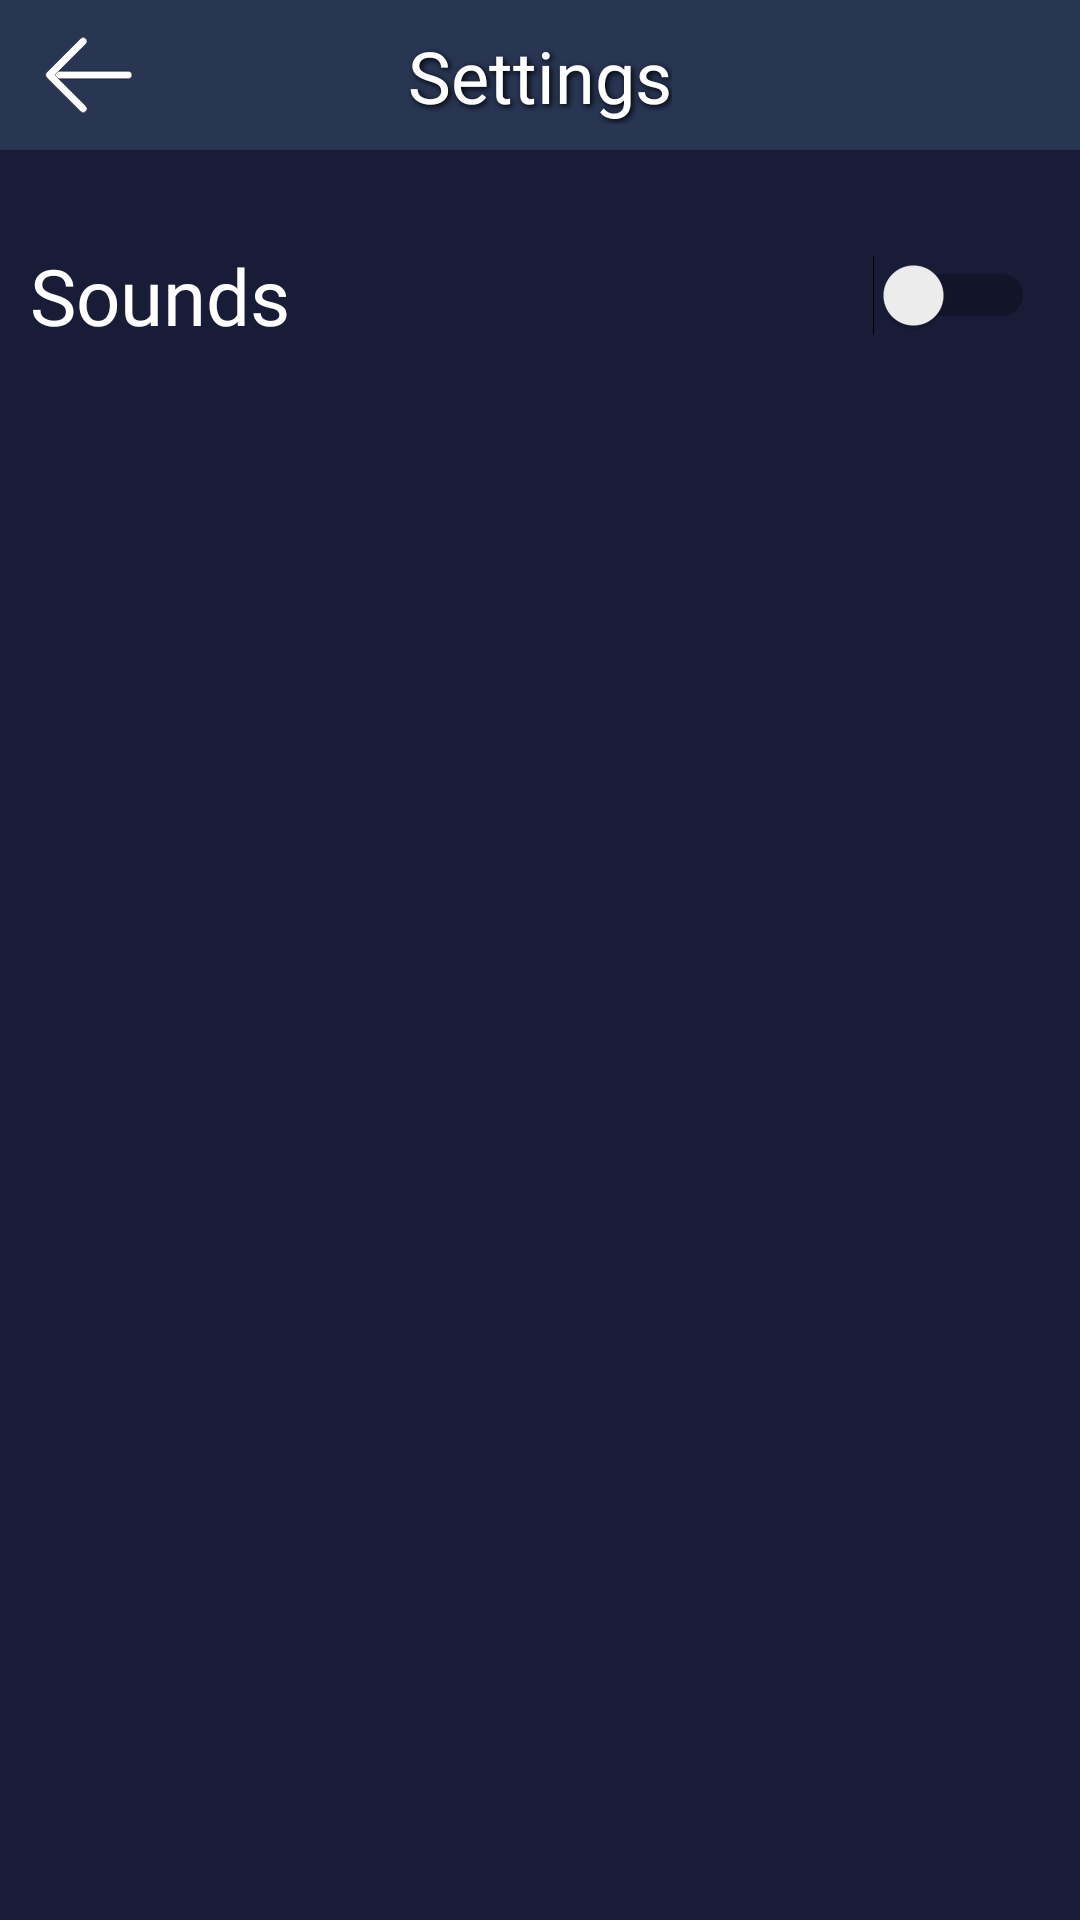

Here is an Android app screen rendered from its layout file. Give the layout XML and the strings, colors and styles it references.
<!-- AndroidManifest.xml: application theme Theme.4pics1word -->
<!-- res/layout/activity_settings.xml -->
<?xml version="1.0" encoding="utf-8"?>
<androidx.constraintlayout.widget.ConstraintLayout xmlns:android="http://schemas.android.com/apk/res/android"
    xmlns:app="http://schemas.android.com/apk/res-auto"
    xmlns:tools="http://schemas.android.com/tools"
    android:background="#181C37"
    android:layout_width="match_parent"
    android:layout_height="match_parent"
    tools:context=".SettingsActivity">

    <androidx.constraintlayout.widget.ConstraintLayout
        android:id="@+id/tool_bar"
        android:layout_width="match_parent"
        android:layout_height="50dp"
        android:background="#283654"
        app:layout_constraintEnd_toEndOf="parent"
        app:layout_constraintStart_toStartOf="parent"
        app:layout_constraintTop_toTopOf="parent">

        <ImageView
            android:id="@+id/btn_back_settings"
            android:layout_width="wrap_content"
            android:layout_height="wrap_content"
            android:src="@drawable/back_icon"
            android:layout_marginStart="5dp"
            android:contentDescription="@string/button_back"
            android:padding="4dp"
            app:layout_constraintBottom_toBottomOf="parent"
            app:layout_constraintStart_toStartOf="parent"
            app:layout_constraintTop_toTopOf="parent" />

        <TextView
            android:layout_width="wrap_content"
            android:layout_height="wrap_content"
            android:text="Settings"
            android:textSize="24sp"
            android:fontFamily="@font/secular_one"
            android:textColor="@color/white"
            android:shadowColor="@color/black"
            android:shadowDx="2"
            android:shadowDy="2"
            android:shadowRadius="5"
            app:layout_constraintTop_toTopOf="parent"
            app:layout_constraintBottom_toBottomOf="parent"
            app:layout_constraintStart_toStartOf="parent"
            app:layout_constraintEnd_toEndOf="parent"/>

    </androidx.constraintlayout.widget.ConstraintLayout>

    <androidx.constraintlayout.widget.ConstraintLayout
        android:id="@+id/const_layout_sounds"
        android:layout_width="match_parent"
        android:layout_height="wrap_content"
        android:layout_marginTop="20dp"
        app:layout_constraintStart_toStartOf="parent"
        app:layout_constraintEnd_toEndOf="parent"
        app:layout_constraintTop_toBottomOf="@id/tool_bar">

        <TextView
            android:layout_width="wrap_content"
            android:layout_height="wrap_content"
            app:layout_constraintStart_toStartOf="parent"
            app:layout_constraintBottom_toBottomOf="parent"
            app:layout_constraintTop_toTopOf="parent"
            android:text="Sounds"
            android:textSize="26sp"
            android:layout_margin = "10dp"
            android:fontFamily="@font/secular_one"
            android:textColor="@color/white"/>

        <Switch
            android:id="@+id/switch_sound"
            android:layout_width="0dp"
            android:layout_height="wrap_content"
            android:layout_margin="15dp"
            android:textOn="Вкл."
            android:textOff="Выкл."
            app:layout_constraintTop_toTopOf="parent"
            app:layout_constraintEnd_toEndOf="parent"
            app:layout_constraintBottom_toBottomOf="parent"/>

    </androidx.constraintlayout.widget.ConstraintLayout>

</androidx.constraintlayout.widget.ConstraintLayout>
<!-- resources referenced by this layout -->
<resources>
  <!-- drawable back_icon (drawable) -->
  <vector android:height="40dp" android:viewportHeight="1024"
      android:viewportWidth="1024" android:width="40dp" xmlns:android="http://schemas.android.com/apk/res/android">
      <path android:fillColor="#ffffff"
          android:pathData="M224,480h640a32,32 0,1 1,0 64H224a32,32 0,0 1,0 -64z"
          android:strokeColor="#000000" android:strokeWidth="4.096"/>
      <path android:fillColor="#ffffff"
          android:pathData="m237.2,512 l265.4,265.3a32,32 0,0 1,-45.3 45.3l-288,-288a32,32 0,0 1,0 -45.3l288,-288a32,32 0,1 1,45.3 45.3L237.2,512z"
          android:strokeColor="#000000" android:strokeWidth="4.096"/>
  </vector>
  <string name="button_back">Button back</string>
  <style name="Theme.4pics1word" parent="Theme.MaterialComponents.Light.NoActionBar">
          
          <item name="colorPrimary">@color/purple_500</item>
          <item name="colorPrimaryVariant">@color/purple_700</item>
          <item name="colorOnPrimary">@color/white</item>
          
          <item name="colorSecondary">@color/teal_200</item>
          <item name="colorSecondaryVariant">@color/teal_700</item>
          <item name="colorOnSecondary">@color/black</item>
          
          <item name="android:windowFullscreen">true</item>
          
      </style>
  <!-- not gathered from this repository: default colours our renderer supplied (Android Studio template values) -->
  <color name="purple_500">#FF6200EE</color>
  <color name="purple_700">#FF3700B3</color>
  <color name="teal_200">#FF03DAC5</color>
  <color name="teal_700">#FF018786</color>
  <color name="black">#FF000000</color>
  <color name="white">#FFFFFFFF</color>
</resources>
